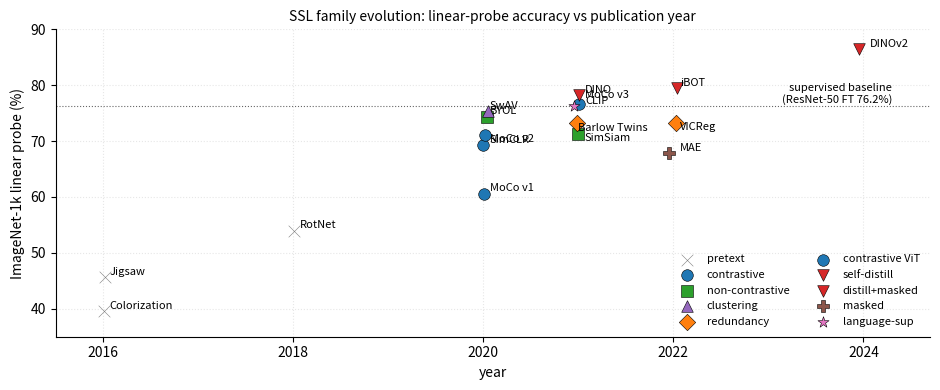

Write the Python code that produced this figure. (Note: this script raises an exception after producing the figure.)
"""Auto-extracted figure generator (source: deep-learning/Self-Supervised-Learning.org).
Regenerates blogs/self-supervised-learning/figures/ssl-family-timeline.svg. Run via figures/build.py.
"""
import matplotlib
matplotlib.use("Agg")
import numpy as np
np.random.seed(0)  # deterministic jitter so re-runs don't churn

import numpy as np
import matplotlib.pyplot as plt

methods = [
    ('Colorization', 2016, 39.6, 'pretext'),
    ('Jigsaw', 2016, 45.7, 'pretext'),
    ('RotNet', 2018, 54.0, 'pretext'),
    ('MoCo v1', 2020, 60.6, 'contrastive'),
    ('SimCLR', 2020, 69.3, 'contrastive'),
    ('MoCo v2', 2020, 71.1, 'contrastive'),
    ('SimSiam', 2021, 71.3, 'non-contrastive'),
    ('BYOL', 2020, 74.3, 'non-contrastive'),
    ('SwAV', 2020, 75.3, 'clustering'),
    ('Barlow Twins', 2021, 73.2, 'redundancy'),
    ('VICReg', 2022, 73.2, 'redundancy'),
    ('MoCo v3', 2021, 76.7, 'contrastive ViT'),
    ('DINO', 2021, 78.2, 'self-distill'),
    ('iBOT', 2022, 79.5, 'distill+masked'),
    ('MAE', 2022, 67.8, 'masked'),
    ('CLIP', 2021, 76.2, 'language-sup'),
    ('DINOv2', 2024, 86.4, 'distill+masked'),
]
families = {
    'pretext': 'C7', 'contrastive': 'C0', 'non-contrastive': 'C2',
    'clustering': 'C4', 'redundancy': 'C1', 'contrastive ViT': 'C0',
    'self-distill': 'C3', 'distill+masked': 'C3', 'masked': 'C5',
    'language-sup': 'C6',
}
markers = {
    'pretext': 'x', 'contrastive': 'o', 'non-contrastive': 's',
    'clustering': '^', 'redundancy': 'D', 'contrastive ViT': 'o',
    'self-distill': 'v', 'distill+masked': 'v', 'masked': 'P',
    'language-sup': '*',
}

fig, ax = plt.subplots(figsize=(9.5, 4.0))
ax.axhline(76.2, color='black', ls=':', lw=0.8, alpha=0.6)
ax.text(2024.3, 76.4, 'supervised baseline\n(ResNet-50 FT 76.2%)', fontsize=8, va='bottom', ha='right', color='black')

seen = set()
for name, yr, lp, fam in methods:
    c = families[fam]
    m = markers[fam]
    label = fam if fam not in seen else None
    seen.add(fam)
    ax.scatter(yr + np.random.uniform(-0.05, 0.05), lp, color=c, marker=m, s=70,
               edgecolors='black', linewidths=0.4, label=label, zorder=3)
    dx, dy = (0.07, 0.4)
    if name in ('SimSiam', 'MoCo v2'): dy = -1.2
    if name in ('Barlow Twins',): dy, dx = -1.4, 0.0
    if name in ('VICReg',): dy = -1.2
    if name in ('MoCo v3',): dy = 1.0
    if name == 'BYOL': dy = 0.6
    ax.annotate(name, (yr, lp), xytext=(yr + dx, lp + dy), fontsize=8)

ax.set_xlim(2015.5, 2024.7)
ax.set_ylim(35, 90)
ax.set_xlabel('year')
ax.set_ylabel('ImageNet-1k linear probe (%)')
ax.set_title('SSL family evolution: linear-probe accuracy vs publication year', fontsize=10)
ax.legend(fontsize=8, loc='lower right', frameon=False, ncol=2)
ax.grid(True, ls=':', alpha=0.3)
ax.spines['top'].set_visible(False); ax.spines['right'].set_visible(False)

plt.tight_layout()
plt.savefig('figures/ssl-family-timeline.svg', format='svg', bbox_inches='tight')
